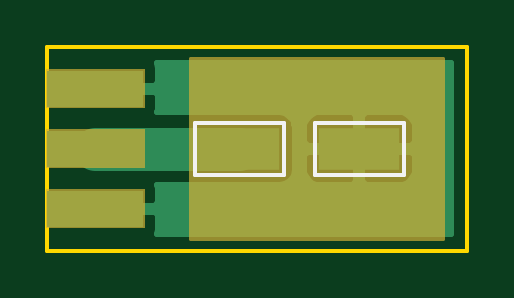
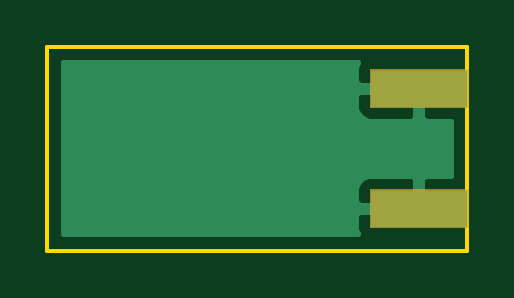
Circuit board: 9 layer files. Board 17.8 x 8.6 mm.
- bottom_copper: SMAadapter.GBL (3865 bytes)
- bottom_silk: SMAadapter.GBO (504 bytes)
- paste: SMAadapter.GBP (503 bytes)
- bottom_mask: SMAadapter.GBS (796 bytes)
- outline: SMAadapter.GKO (618 bytes)
- top_copper: SMAadapter.GTL (6440 bytes)
- top_silk: SMAadapter.GTO (924 bytes)
- paste: SMAadapter.GTP (639 bytes)
- top_mask: SMAadapter.GTS (1452 bytes)

=== bottom_copper: SMAadapter.GBL ===
G04 #@! TF.GenerationSoftware,KiCad,Pcbnew,5.0.1*
G04 #@! TF.CreationDate,2018-12-16T16:31:13+01:00*
G04 #@! TF.ProjectId,SMAadapter,534D41616461707465722E6B69636164,rev?*
G04 #@! TF.SameCoordinates,PX74c1a60PY7a15e80*
G04 #@! TF.FileFunction,Copper,L2,Bot,Signal*
G04 #@! TF.FilePolarity,Positive*
%FSLAX46Y46*%
G04 Gerber Fmt 4.6, Leading zero omitted, Abs format (unit mm)*
G04 Created by KiCad (PCBNEW 5.0.1) date So 16 Dez 2018 16:31:13 CET*
%MOMM*%
%LPD*%
G01*
G04 APERTURE LIST*
G04 #@! TA.AperFunction,SMDPad,CuDef*
%ADD10R,4.064000X1.524000*%
G04 #@! TD*
G04 #@! TA.AperFunction,ViaPad*
%ADD11C,0.609600*%
G04 #@! TD*
G04 #@! TA.AperFunction,Conductor*
%ADD12C,0.203200*%
G04 #@! TD*
G04 #@! TA.AperFunction,Conductor*
%ADD13C,0.254000*%
G04 #@! TD*
G04 APERTURE END LIST*
D10*
G04 #@! TO.P,J1,2*
G04 #@! TO.N,GND*
X2028000Y1778000D03*
X2028000Y6858000D03*
G04 #@! TD*
D11*
G04 #@! TO.N,GND*
X5588000Y1524000D03*
X7620000Y1524000D03*
X9652000Y1524000D03*
X11684000Y1524000D03*
X14224000Y1524000D03*
X16256000Y1524000D03*
X16256000Y3048000D03*
X16256000Y4572000D03*
X16256000Y6604000D03*
X14732000Y6604000D03*
X12192000Y6604000D03*
X10160000Y6604000D03*
X8636000Y6604000D03*
X6604000Y6604000D03*
X5080000Y6604000D03*
G04 #@! TD*
D12*
G04 #@! TO.N,GND*
X5588000Y1524000D02*
X7620000Y1524000D01*
X9652000Y1524000D02*
X11684000Y1524000D01*
X14224000Y1524000D02*
X16256000Y1524000D01*
X16256000Y4572000D02*
X16256000Y6604000D01*
X14732000Y6604000D02*
X12192000Y6604000D01*
X10160000Y6604000D02*
X8636000Y6604000D01*
X6604000Y6604000D02*
X5080000Y6604000D01*
G04 #@! TD*
D13*
G04 #@! TO.N,GND*
G36*
X17070001Y710000D02*
X4620570Y710000D01*
X4695000Y889690D01*
X4695000Y1492250D01*
X4536250Y1651000D01*
X2155000Y1651000D01*
X2155000Y1631000D01*
X1901000Y1631000D01*
X1901000Y1651000D01*
X1881000Y1651000D01*
X1881000Y1905000D01*
X1901000Y1905000D01*
X1901000Y3016250D01*
X2155000Y3016250D01*
X2155000Y1905000D01*
X4536250Y1905000D01*
X4695000Y2063750D01*
X4695000Y2666310D01*
X4598327Y2899699D01*
X4419698Y3078327D01*
X4186309Y3175000D01*
X2313750Y3175000D01*
X2155000Y3016250D01*
X1901000Y3016250D01*
X1742250Y3175000D01*
X710000Y3175000D01*
X710000Y5461000D01*
X1742250Y5461000D01*
X1901000Y5619750D01*
X1901000Y6731000D01*
X2155000Y6731000D01*
X2155000Y5619750D01*
X2313750Y5461000D01*
X4186309Y5461000D01*
X4419698Y5557673D01*
X4598327Y5736301D01*
X4695000Y5969690D01*
X4695000Y6572250D01*
X4536250Y6731000D01*
X2155000Y6731000D01*
X1901000Y6731000D01*
X1881000Y6731000D01*
X1881000Y6985000D01*
X1901000Y6985000D01*
X1901000Y7005000D01*
X2155000Y7005000D01*
X2155000Y6985000D01*
X4536250Y6985000D01*
X4695000Y7143750D01*
X4695000Y7746310D01*
X4620570Y7926000D01*
X17070000Y7926000D01*
X17070001Y710000D01*
X17070001Y710000D01*
G37*
X17070001Y710000D02*
X4620570Y710000D01*
X4695000Y889690D01*
X4695000Y1492250D01*
X4536250Y1651000D01*
X2155000Y1651000D01*
X2155000Y1631000D01*
X1901000Y1631000D01*
X1901000Y1651000D01*
X1881000Y1651000D01*
X1881000Y1905000D01*
X1901000Y1905000D01*
X1901000Y3016250D01*
X2155000Y3016250D01*
X2155000Y1905000D01*
X4536250Y1905000D01*
X4695000Y2063750D01*
X4695000Y2666310D01*
X4598327Y2899699D01*
X4419698Y3078327D01*
X4186309Y3175000D01*
X2313750Y3175000D01*
X2155000Y3016250D01*
X1901000Y3016250D01*
X1742250Y3175000D01*
X710000Y3175000D01*
X710000Y5461000D01*
X1742250Y5461000D01*
X1901000Y5619750D01*
X1901000Y6731000D01*
X2155000Y6731000D01*
X2155000Y5619750D01*
X2313750Y5461000D01*
X4186309Y5461000D01*
X4419698Y5557673D01*
X4598327Y5736301D01*
X4695000Y5969690D01*
X4695000Y6572250D01*
X4536250Y6731000D01*
X2155000Y6731000D01*
X1901000Y6731000D01*
X1881000Y6731000D01*
X1881000Y6985000D01*
X1901000Y6985000D01*
X1901000Y7005000D01*
X2155000Y7005000D01*
X2155000Y6985000D01*
X4536250Y6985000D01*
X4695000Y7143750D01*
X4695000Y7746310D01*
X4620570Y7926000D01*
X17070000Y7926000D01*
X17070001Y710000D01*
G04 #@! TD*
M02*

=== bottom_silk: SMAadapter.GBO ===
G04 #@! TF.GenerationSoftware,KiCad,Pcbnew,5.0.1*
G04 #@! TF.CreationDate,2018-12-16T16:31:13+01:00*
G04 #@! TF.ProjectId,SMAadapter,534D41616461707465722E6B69636164,rev?*
G04 #@! TF.SameCoordinates,PX74c1a60PY7a15e80*
G04 #@! TF.FileFunction,Legend,Bot*
G04 #@! TF.FilePolarity,Positive*
%FSLAX46Y46*%
G04 Gerber Fmt 4.6, Leading zero omitted, Abs format (unit mm)*
G04 Created by KiCad (PCBNEW 5.0.1) date So 16 Dez 2018 16:31:13 CET*
%MOMM*%
%LPD*%
G01*
G04 APERTURE LIST*
G04 APERTURE END LIST*
M02*

=== paste: SMAadapter.GBP ===
G04 #@! TF.GenerationSoftware,KiCad,Pcbnew,5.0.1*
G04 #@! TF.CreationDate,2018-12-16T16:31:13+01:00*
G04 #@! TF.ProjectId,SMAadapter,534D41616461707465722E6B69636164,rev?*
G04 #@! TF.SameCoordinates,PX74c1a60PY7a15e80*
G04 #@! TF.FileFunction,Paste,Bot*
G04 #@! TF.FilePolarity,Positive*
%FSLAX46Y46*%
G04 Gerber Fmt 4.6, Leading zero omitted, Abs format (unit mm)*
G04 Created by KiCad (PCBNEW 5.0.1) date So 16 Dez 2018 16:31:13 CET*
%MOMM*%
%LPD*%
G01*
G04 APERTURE LIST*
G04 APERTURE END LIST*
M02*

=== bottom_mask: SMAadapter.GBS ===
G04 #@! TF.GenerationSoftware,KiCad,Pcbnew,5.0.1*
G04 #@! TF.CreationDate,2018-12-16T16:31:13+01:00*
G04 #@! TF.ProjectId,SMAadapter,534D41616461707465722E6B69636164,rev?*
G04 #@! TF.SameCoordinates,PX74c1a60PY7a15e80*
G04 #@! TF.FileFunction,Soldermask,Bot*
G04 #@! TF.FilePolarity,Negative*
%FSLAX46Y46*%
G04 Gerber Fmt 4.6, Leading zero omitted, Abs format (unit mm)*
G04 Created by KiCad (PCBNEW 5.0.1) date So 16 Dez 2018 16:31:13 CET*
%MOMM*%
%LPD*%
G01*
G04 APERTURE LIST*
%ADD10C,0.100000*%
G04 APERTURE END LIST*
D10*
G36*
X4111000Y965000D02*
X-55000Y965000D01*
X-55000Y2591000D01*
X4111000Y2591000D01*
X4111000Y965000D01*
X4111000Y965000D01*
G37*
G36*
X4111000Y6045000D02*
X-55000Y6045000D01*
X-55000Y7671000D01*
X4111000Y7671000D01*
X4111000Y6045000D01*
X4111000Y6045000D01*
G37*
M02*

=== outline: SMAadapter.GKO ===
G04 #@! TF.GenerationSoftware,KiCad,Pcbnew,5.0.1*
G04 #@! TF.CreationDate,2018-12-16T16:31:13+01:00*
G04 #@! TF.ProjectId,SMAadapter,534D41616461707465722E6B69636164,rev?*
G04 #@! TF.SameCoordinates,PX74c1a60PY7a15e80*
G04 #@! TF.FileFunction,Profile,NP*
%FSLAX46Y46*%
G04 Gerber Fmt 4.6, Leading zero omitted, Abs format (unit mm)*
G04 Created by KiCad (PCBNEW 5.0.1) date So 16 Dez 2018 16:31:13 CET*
%MOMM*%
%LPD*%
G01*
G04 APERTURE LIST*
%ADD10C,0.150000*%
G04 APERTURE END LIST*
D10*
X0Y0D02*
X0Y8636000D01*
X17780000Y0D02*
X0Y0D01*
X17780000Y8636000D02*
X17780000Y0D01*
X0Y8636000D02*
X17780000Y8636000D01*
M02*

=== top_copper: SMAadapter.GTL (6440 bytes, source omitted) ===
=== top_silk: SMAadapter.GTO ===
G04 #@! TF.GenerationSoftware,KiCad,Pcbnew,5.0.1*
G04 #@! TF.CreationDate,2018-12-16T16:31:13+01:00*
G04 #@! TF.ProjectId,SMAadapter,534D41616461707465722E6B69636164,rev?*
G04 #@! TF.SameCoordinates,PX74c1a60PY7a15e80*
G04 #@! TF.FileFunction,Legend,Top*
G04 #@! TF.FilePolarity,Positive*
%FSLAX46Y46*%
G04 Gerber Fmt 4.6, Leading zero omitted, Abs format (unit mm)*
G04 Created by KiCad (PCBNEW 5.0.1) date So 16 Dez 2018 16:31:13 CET*
%MOMM*%
%LPD*%
G01*
G04 APERTURE LIST*
%ADD10C,0.150000*%
G04 APERTURE END LIST*
D10*
G04 #@! TO.C,TP1*
X11308000Y5418000D02*
X15108000Y5418000D01*
X15108000Y5418000D02*
X15108000Y3218000D01*
X15108000Y3218000D02*
X11308000Y3218000D01*
X11308000Y3218000D02*
X11308000Y5418000D01*
G04 #@! TO.C,TP2*
X6228000Y3218000D02*
X6228000Y5418000D01*
X10028000Y3218000D02*
X6228000Y3218000D01*
X10028000Y5418000D02*
X10028000Y3218000D01*
X6228000Y5418000D02*
X10028000Y5418000D01*
G04 #@! TD*
M02*

=== paste: SMAadapter.GTP ===
G04 #@! TF.GenerationSoftware,KiCad,Pcbnew,5.0.1*
G04 #@! TF.CreationDate,2018-12-16T16:31:13+01:00*
G04 #@! TF.ProjectId,SMAadapter,534D41616461707465722E6B69636164,rev?*
G04 #@! TF.SameCoordinates,PX74c1a60PY7a15e80*
G04 #@! TF.FileFunction,Paste,Top*
G04 #@! TF.FilePolarity,Positive*
%FSLAX46Y46*%
G04 Gerber Fmt 4.6, Leading zero omitted, Abs format (unit mm)*
G04 Created by KiCad (PCBNEW 5.0.1) date So 16 Dez 2018 16:31:13 CET*
%MOMM*%
%LPD*%
G01*
G04 APERTURE LIST*
%ADD10R,3.400000X1.800000*%
G04 APERTURE END LIST*
D10*
G04 #@! TO.C,TP1*
X13208000Y4318000D03*
G04 #@! TD*
G04 #@! TO.C,TP2*
X8128000Y4318000D03*
G04 #@! TD*
M02*

=== top_mask: SMAadapter.GTS ===
G04 #@! TF.GenerationSoftware,KiCad,Pcbnew,5.0.1*
G04 #@! TF.CreationDate,2018-12-16T16:31:13+01:00*
G04 #@! TF.ProjectId,SMAadapter,534D41616461707465722E6B69636164,rev?*
G04 #@! TF.SameCoordinates,PX74c1a60PY7a15e80*
G04 #@! TF.FileFunction,Soldermask,Top*
G04 #@! TF.FilePolarity,Negative*
%FSLAX46Y46*%
G04 Gerber Fmt 4.6, Leading zero omitted, Abs format (unit mm)*
G04 Created by KiCad (PCBNEW 5.0.1) date So 16 Dez 2018 16:31:13 CET*
%MOMM*%
%LPD*%
G01*
G04 APERTURE LIST*
%ADD10C,0.150000*%
%ADD11C,0.100000*%
G04 APERTURE END LIST*
D10*
G36*
X6096000Y8128000D02*
X16764000Y8128000D01*
X16764000Y508000D01*
X6096000Y508000D01*
X6096000Y8128000D01*
G37*
X6096000Y8128000D02*
X16764000Y8128000D01*
X16764000Y508000D01*
X6096000Y508000D01*
X6096000Y8128000D01*
D11*
G36*
X4111000Y965000D02*
X-55000Y965000D01*
X-55000Y2591000D01*
X4111000Y2591000D01*
X4111000Y965000D01*
X4111000Y965000D01*
G37*
G36*
X14959000Y3367000D02*
X11457000Y3367000D01*
X11457000Y5269000D01*
X14959000Y5269000D01*
X14959000Y3367000D01*
X14959000Y3367000D01*
G37*
G36*
X9879000Y3367000D02*
X6377000Y3367000D01*
X6377000Y5269000D01*
X9879000Y5269000D01*
X9879000Y3367000D01*
X9879000Y3367000D01*
G37*
G36*
X4111000Y3505000D02*
X-55000Y3505000D01*
X-55000Y5131000D01*
X4111000Y5131000D01*
X4111000Y3505000D01*
X4111000Y3505000D01*
G37*
G36*
X4111000Y6045000D02*
X-55000Y6045000D01*
X-55000Y7671000D01*
X4111000Y7671000D01*
X4111000Y6045000D01*
X4111000Y6045000D01*
G37*
M02*

